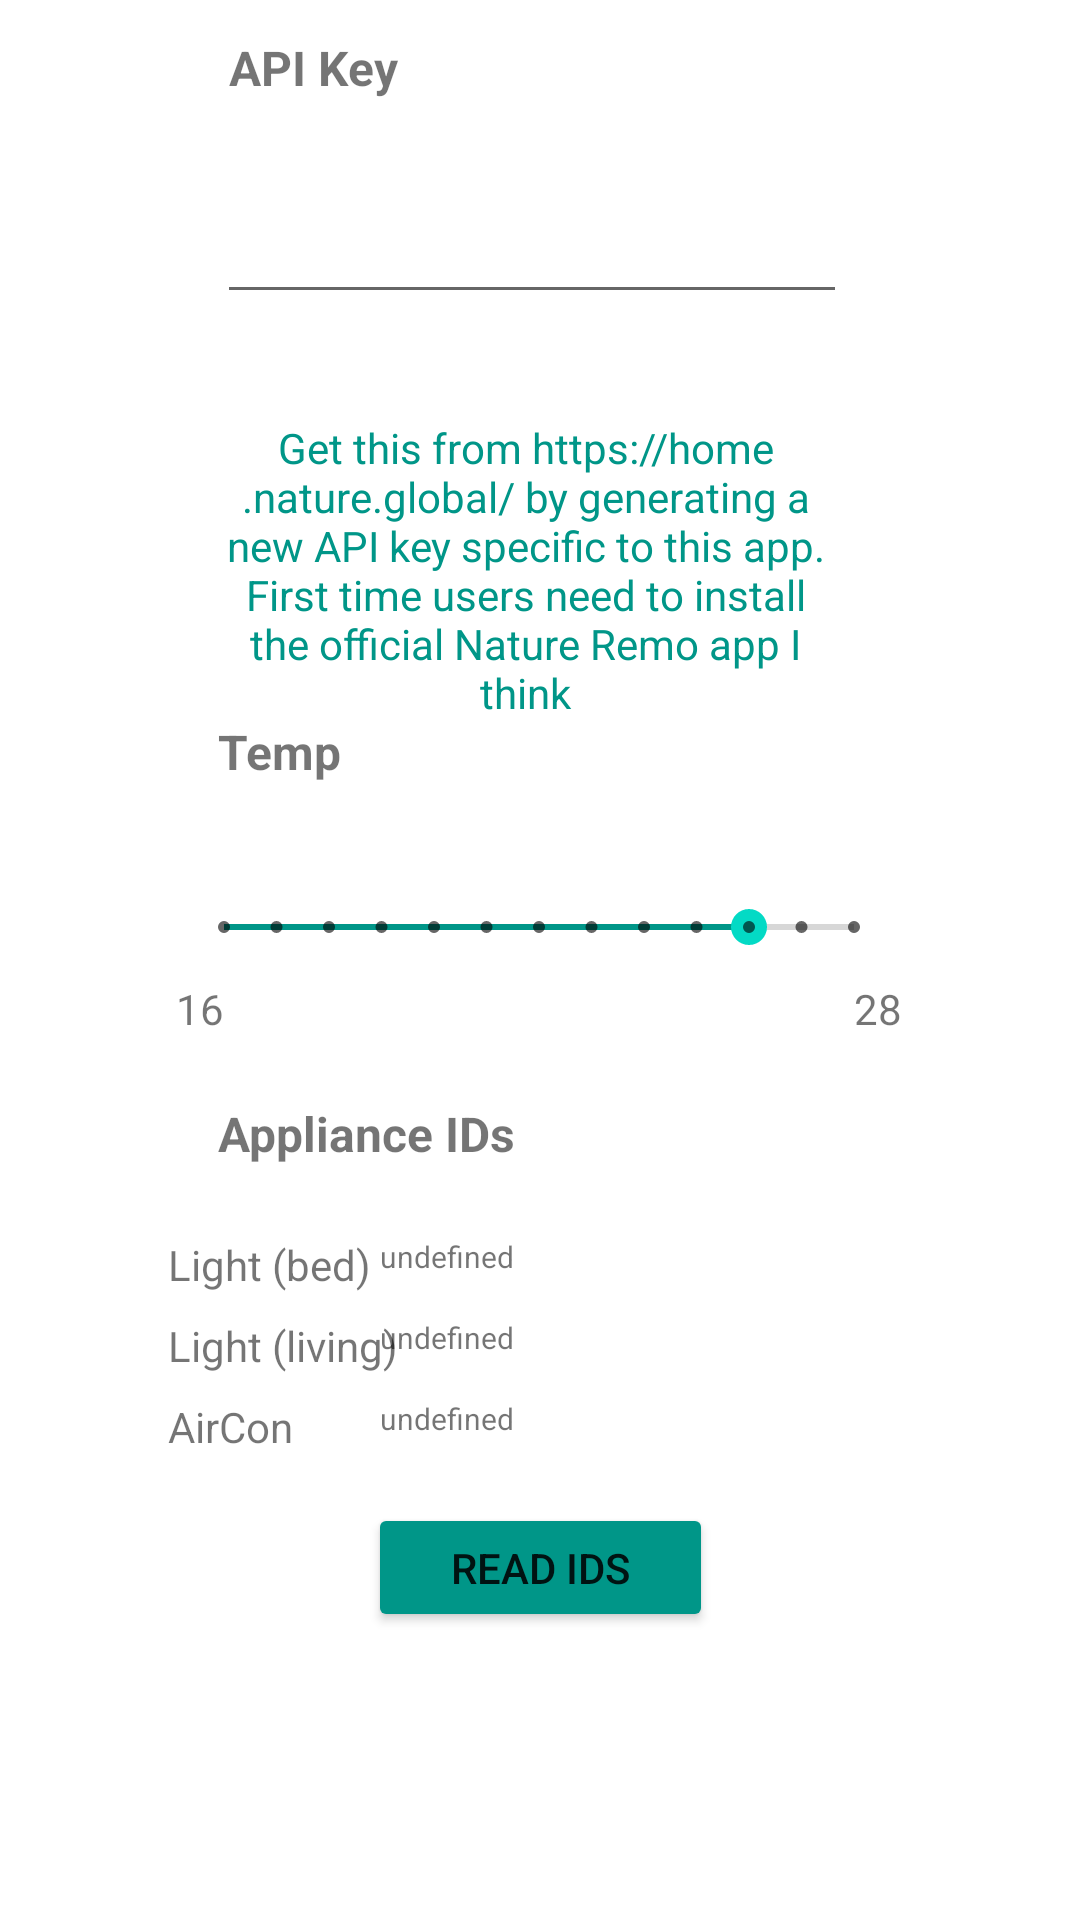

Android layout source for this screen:
<!-- AndroidManifest.xml: application theme Theme.Openremo -->
<!-- res/layout/fragment_dashboard.xml -->
<?xml version="1.0" encoding="utf-8"?>
<androidx.constraintlayout.widget.ConstraintLayout xmlns:android="http://schemas.android.com/apk/res/android"
    xmlns:app="http://schemas.android.com/apk/res-auto"
    xmlns:tools="http://schemas.android.com/tools"
    android:layout_width="match_parent"
    android:layout_height="match_parent"
    tools:context=".ui.dashboard.DashboardFragment">

    <TextView
        android:id="@+id/textView"
        android:layout_width="71dp"
        android:layout_height="24dp"
        android:text="Temp"
        android:textSize="16sp"
        android:textStyle="bold"
        app:layout_constraintBottom_toBottomOf="parent"
        app:layout_constraintStart_toStartOf="@+id/textView3"
        app:layout_constraintTop_toTopOf="parent"
        app:layout_constraintVertical_bias="0.389" />

    <TextView
        android:id="@+id/textView6"
        android:layout_width="123dp"
        android:layout_height="25dp"
        android:layout_marginBottom="32dp"
        android:text="Appliance IDs"
        android:textSize="16sp"
        android:textStyle="bold"
        app:layout_constraintBottom_toBottomOf="parent"
        app:layout_constraintStart_toStartOf="@+id/textView"
        app:layout_constraintTop_toBottomOf="@+id/seekBar2"
        app:layout_constraintVertical_bias="0.157" />

    <EditText
        android:id="@+id/setting_api_key"
        android:layout_width="wrap_content"
        android:layout_height="wrap_content"
        android:ems="10"
        android:inputType="textPassword"
        app:layout_constraintBottom_toTopOf="@+id/textView3"
        app:layout_constraintEnd_toEndOf="parent"
        app:layout_constraintHorizontal_bias="0.483"
        app:layout_constraintStart_toStartOf="parent"
        app:layout_constraintTop_toBottomOf="@+id/textView2"
        app:layout_constraintVertical_bias="0.44" />

    <TextView
        android:id="@+id/textView2"
        android:layout_width="71dp"
        android:layout_height="24dp"
        android:layout_marginStart="4dp"
        android:text="API Key"
        android:textSize="16sp"
        android:textStyle="bold"
        app:layout_constraintBottom_toBottomOf="parent"
        app:layout_constraintStart_toStartOf="@+id/setting_api_key"
        app:layout_constraintTop_toTopOf="parent"
        app:layout_constraintVertical_bias="0.019" />

    <TextView
        android:id="@+id/textView3"
        android:layout_width="205dp"
        android:layout_height="136dp"
        android:layout_marginTop="104dp"
        android:text="Get this from https://home.nature.global/ by generating a new API key specific to this app. First time users need to install the official Nature Remo app I think"
        android:textAlignment="center"
        android:textColor="#009688"
        app:layout_constraintBottom_toTopOf="@+id/textView"
        app:layout_constraintEnd_toEndOf="parent"
        app:layout_constraintHorizontal_bias="0.468"
        app:layout_constraintStart_toStartOf="parent"
        app:layout_constraintTop_toBottomOf="@+id/textView2"
        app:layout_constraintVertical_bias="0.0" />

    <SeekBar
        android:id="@+id/seekBar2"
        style="@style/Widget.AppCompat.SeekBar.Discrete"
        android:layout_width="242dp"
        android:layout_height="35dp"
        android:layout_marginTop="28dp"
        android:max="12"
        android:progress="10"
        android:progressTint="#009688"
        app:layout_constraintEnd_toEndOf="parent"
        app:layout_constraintHorizontal_bias="0.496"
        app:layout_constraintStart_toStartOf="parent"
        app:layout_constraintTop_toBottomOf="@+id/textView" />

    <TextView
        android:id="@+id/textView4"
        android:layout_width="wrap_content"
        android:layout_height="wrap_content"
        android:text="16"
        app:layout_constraintStart_toStartOf="@+id/seekBar2"
        app:layout_constraintTop_toBottomOf="@+id/seekBar2" />

    <TextView
        android:id="@+id/textView5"
        android:layout_width="wrap_content"
        android:layout_height="wrap_content"
        android:text="28"
        app:layout_constraintEnd_toEndOf="@+id/seekBar2"
        app:layout_constraintTop_toBottomOf="@+id/seekBar2" />

    <TextView
        android:id="@+id/textView8"
        android:layout_width="wrap_content"
        android:layout_height="wrap_content"
        android:layout_marginStart="56dp"
        android:layout_marginTop="20dp"
        android:text="Light (bed)"
        app:layout_constraintStart_toStartOf="parent"
        app:layout_constraintTop_toBottomOf="@+id/textView6" />

    <TextView
        android:id="@+id/textView10"
        android:layout_width="wrap_content"
        android:layout_height="wrap_content"
        android:layout_marginStart="56dp"
        android:text="Light (living)"
        app:layout_constraintStart_toStartOf="parent"
        app:layout_constraintTop_toBottomOf="@+id/setting_light_id" />

    <TextView
        android:id="@+id/setting_light_id"
        android:layout_width="210dp"
        android:layout_height="27dp"
        android:text="undefined"
        android:textSize="10sp"
        app:layout_constraintEnd_toEndOf="parent"
        app:layout_constraintHorizontal_bias="0.12"
        app:layout_constraintStart_toEndOf="@+id/textView8"
        app:layout_constraintTop_toTopOf="@+id/textView8" />

    <TextView
        android:id="@+id/setting_light2_id"
        android:layout_width="210dp"
        android:layout_height="27dp"
        android:text="undefined"
        android:textSize="10sp"
        app:layout_constraintEnd_toEndOf="parent"
        app:layout_constraintHorizontal_bias="0.0"
        app:layout_constraintStart_toStartOf="@+id/setting_light_id"
        app:layout_constraintTop_toBottomOf="@+id/setting_light_id" />

    <TextView
        android:id="@+id/setting_aircon_id"
        android:layout_width="210dp"
        android:layout_height="27dp"
        android:text="undefined"
        android:textSize="10sp"
        app:layout_constraintEnd_toEndOf="parent"
        app:layout_constraintHorizontal_bias="0.0"
        app:layout_constraintStart_toStartOf="@+id/setting_light2_id"
        app:layout_constraintTop_toBottomOf="@+id/setting_light2_id" />

    <Button
        android:id="@+id/button"
        android:layout_width="115dp"
        android:layout_height="43dp"
        android:layout_marginTop="16dp"
        android:backgroundTint="#009688"
        android:text="Read IDs"
        app:layout_constraintEnd_toEndOf="parent"
        app:layout_constraintStart_toStartOf="parent"
        app:layout_constraintTop_toBottomOf="@+id/textView9" />

    <TextView
        android:id="@+id/textView9"
        android:layout_width="wrap_content"
        android:layout_height="wrap_content"
        android:layout_marginStart="56dp"
        android:text="AirCon"
        app:layout_constraintStart_toStartOf="parent"
        app:layout_constraintTop_toBottomOf="@+id/setting_light2_id" />

</androidx.constraintlayout.widget.ConstraintLayout>
<!-- resources referenced by this layout -->
<resources>
  <style name="Theme.Openremo" parent="Theme.MaterialComponents.DayNight.DarkActionBar">
          
          <item name="colorPrimary">@color/purple_500</item>
          <item name="colorPrimaryVariant">@color/purple_700</item>
          <item name="colorOnPrimary">@color/white</item>
          
          <item name="colorSecondary">@color/teal_200</item>
          <item name="colorSecondaryVariant">@color/teal_700</item>
          <item name="colorOnSecondary">@color/black</item>
          
          <item name="android:statusBarColor" tools:targetApi="l">?attr/colorPrimaryVariant</item>
          
      </style>
  <!-- not gathered from this repository: default colours our renderer supplied (Android Studio template values) -->
  <color name="purple_500">#FF6200EE</color>
  <color name="purple_700">#FF3700B3</color>
  <color name="teal_200">#FF03DAC5</color>
  <color name="teal_700">#FF018786</color>
  <color name="black">#FF000000</color>
  <color name="white">#FFFFFFFF</color>
</resources>
